Image classification data set "data" (phat-code-hub/CodeData on GitHub). Class labels (2): cat, dog.

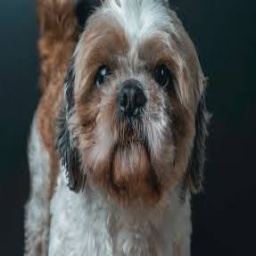
Label: dog

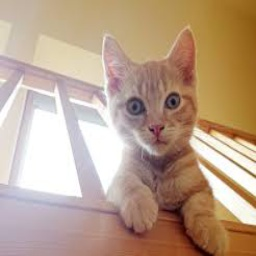
Label: cat

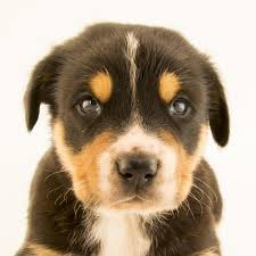
Label: dog

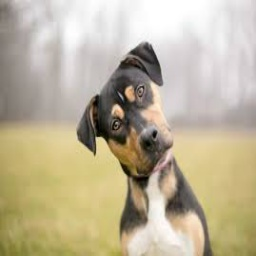
Label: cat

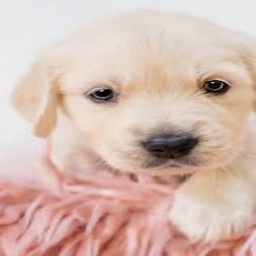
Label: dog

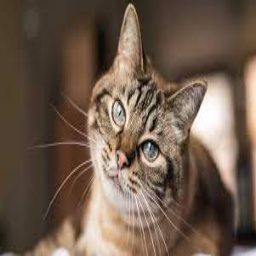
Label: cat
